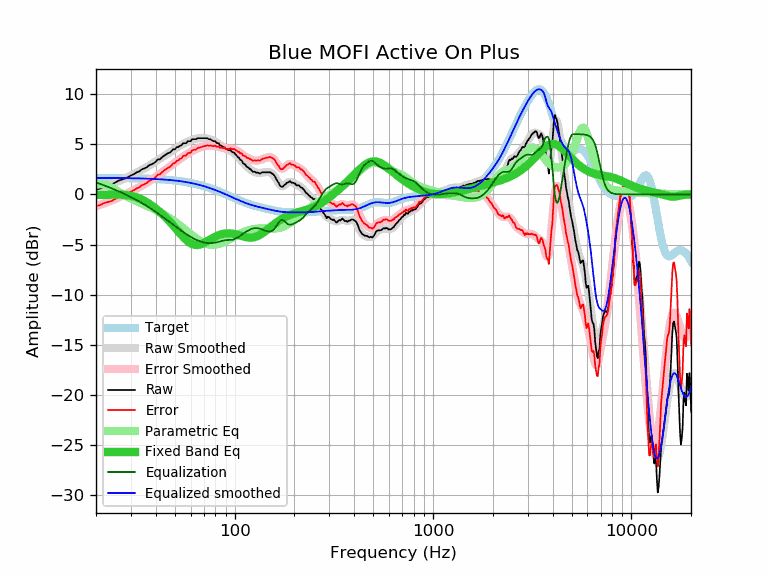

Data behind this chart, as committed beside it:
frequency, raw, error, smoothed, error_smoothed, equalization, parametric_eq, equalized_raw, equalized_smoothed, target
20, 0.47, -1.17, 0.45, -1.19, 1.19, -0.06, 1.66, 1.64, 1.64
21, 0.57, -1.07, 0.60, -1.04, 1.04, -0.05, 1.61, 1.64, 1.64
22, 0.77, -0.86, 0.74, -0.89, 0.89, -0.04, 1.66, 1.64, 1.64
23, 0.87, -0.76, 0.89, -0.74, 0.74, -0.04, 1.62, 1.63, 1.63
24, 0.97, -0.66, 1.03, -0.60, 0.60, -0.03, 1.57, 1.63, 1.63
25, 1.18, -0.45, 1.18, -0.45, 0.45, -0.03, 1.63, 1.63, 1.63
26, 1.37, -0.25, 1.32, -0.31, 0.31, -0.03, 1.68, 1.62, 1.62
27, 1.48, -0.14, 1.46, -0.16, 0.16, -0.04, 1.64, 1.62, 1.62
28, 1.58, -0.04, 1.60, -0.02, 0.02, -0.06, 1.60, 1.62, 1.62
29, 1.72, 0.11, 1.74, 0.13, -0.13, -0.09, 1.59, 1.61, 1.61
30, 1.88, 0.27, 1.88, 0.27, -0.27, -0.14, 1.61, 1.61, 1.61
31, 2.01, 0.41, 2.02, 0.42, -0.42, -0.21, 1.59, 1.60, 1.60
32, 2.18, 0.58, 2.16, 0.57, -0.57, -0.30, 1.61, 1.60, 1.60
33, 2.28, 0.69, 2.30, 0.71, -0.71, -0.40, 1.57, 1.59, 1.59
34, 2.48, 0.90, 2.44, 0.86, -0.86, -0.51, 1.62, 1.58, 1.58
35, 2.58, 1.01, 2.58, 1.00, -1.00, -0.64, 1.58, 1.58, 1.58
36, 2.69, 1.12, 2.72, 1.15, -1.15, -0.78, 1.54, 1.57, 1.57
37, 2.89, 1.33, 2.86, 1.30, -1.30, -0.93, 1.59, 1.56, 1.56
38, 2.99, 1.44, 3.00, 1.45, -1.45, -1.08, 1.54, 1.55, 1.55
39, 3.09, 1.55, 3.13, 1.59, -1.59, -1.24, 1.50, 1.54, 1.54
40, 3.25, 1.72, 3.27, 1.74, -1.74, -1.41, 1.51, 1.53, 1.53
41, 3.49, 1.97, 3.41, 1.90, -1.90, -1.58, 1.60, 1.52, 1.52
42, 3.49, 1.99, 3.55, 2.05, -2.05, -1.75, 1.45, 1.51, 1.51
43, 3.69, 2.20, 3.69, 2.19, -2.19, -1.94, 1.50, 1.49, 1.49
44, 3.84, 2.36, 3.82, 2.34, -2.34, -2.12, 1.50, 1.48, 1.48
45, 3.97, 2.51, 3.95, 2.49, -2.49, -2.31, 1.49, 1.46, 1.46
46, 4.09, 2.64, 4.08, 2.63, -2.63, -2.51, 1.46, 1.45, 1.45
47, 4.15, 2.72, 4.20, 2.77, -2.77, -2.70, 1.39, 1.43, 1.43
48, 4.29, 2.88, 4.32, 2.90, -2.90, -2.90, 1.39, 1.42, 1.42
49, 4.49, 3.09, 4.43, 3.03, -3.03, -3.10, 1.46, 1.40, 1.40
50, 4.49, 3.11, 4.54, 3.16, -3.16, -3.30, 1.33, 1.38, 1.38
51, 4.70, 3.34, 4.65, 3.29, -3.29, -3.50, 1.41, 1.36, 1.36
52, 4.72, 3.38, 4.75, 3.41, -3.41, -3.70, 1.31, 1.34, 1.34
53, 4.85, 3.53, 4.85, 3.53, -3.53, -3.89, 1.32, 1.32, 1.32
54, 4.90, 3.61, 4.94, 3.64, -3.64, -4.07, 1.26, 1.29, 1.29
55, 5.10, 3.83, 5.02, 3.75, -3.75, -4.24, 1.35, 1.27, 1.27
56, 5.10, 3.86, 5.10, 3.86, -3.86, -4.40, 1.24, 1.25, 1.25
57, 5.10, 3.88, 5.18, 3.96, -3.96, -4.55, 1.14, 1.22, 1.22
58, 5.30, 4.11, 5.25, 4.05, -4.05, -4.67, 1.25, 1.19, 1.19
59, 5.30, 4.13, 5.31, 4.15, -4.15, -4.78, 1.15, 1.17, 1.17
60, 5.30, 4.16, 5.37, 4.23, -4.23, -4.88, 1.07, 1.14, 1.14
61, 5.50, 4.39, 5.43, 4.32, -4.32, -4.95, 1.19, 1.11, 1.11
62, 5.50, 4.42, 5.47, 4.39, -4.39, -5.00, 1.11, 1.08, 1.08
63, 5.50, 4.45, 5.51, 4.46, -4.46, -5.03, 1.04, 1.05, 1.05
64, 5.50, 4.48, 5.55, 4.53, -4.53, -5.05, 0.97, 1.02, 1.02
65, 5.60, 4.61, 5.57, 4.59, -4.59, -5.05, 1.02, 0.99, 0.99
66, 5.60, 4.65, 5.59, 4.64, -4.64, -5.03, 0.96, 0.95, 0.95
67, 5.60, 4.68, 5.60, 4.69, -4.69, -5.00, 0.92, 0.92, 0.92
68, 5.60, 4.72, 5.61, 4.73, -4.73, -4.96, 0.87, 0.88, 0.88
69, 5.60, 4.75, 5.61, 4.76, -4.76, -4.91, 0.84, 0.85, 0.85
70, 5.60, 4.79, 5.61, 4.80, -4.80, -4.85, 0.81, 0.81, 0.81
71, 5.60, 4.82, 5.60, 4.82, -4.82, -4.79, 0.78, 0.78, 0.78
72, 5.60, 4.86, 5.58, 4.84, -4.84, -4.72, 0.76, 0.74, 0.74
73, 5.58, 4.88, 5.56, 4.85, -4.85, -4.65, 0.73, 0.70, 0.70
74, 5.50, 4.84, 5.52, 4.86, -4.86, -4.58, 0.64, 0.66, 0.66
75, 5.50, 4.88, 5.49, 4.86, -4.86, -4.51, 0.64, 0.62, 0.62
76, 5.45, 4.87, 5.44, 4.86, -4.86, -4.45, 0.59, 0.59, 0.59
77, 5.37, 4.83, 5.40, 4.85, -4.85, -4.38, 0.52, 0.55, 0.55
78, 5.30, 4.80, 5.35, 4.84, -4.84, -4.32, 0.46, 0.51, 0.51
79, 5.30, 4.84, 5.29, 4.82, -4.82, -4.26, 0.48, 0.47, 0.47
... 553 more rows
